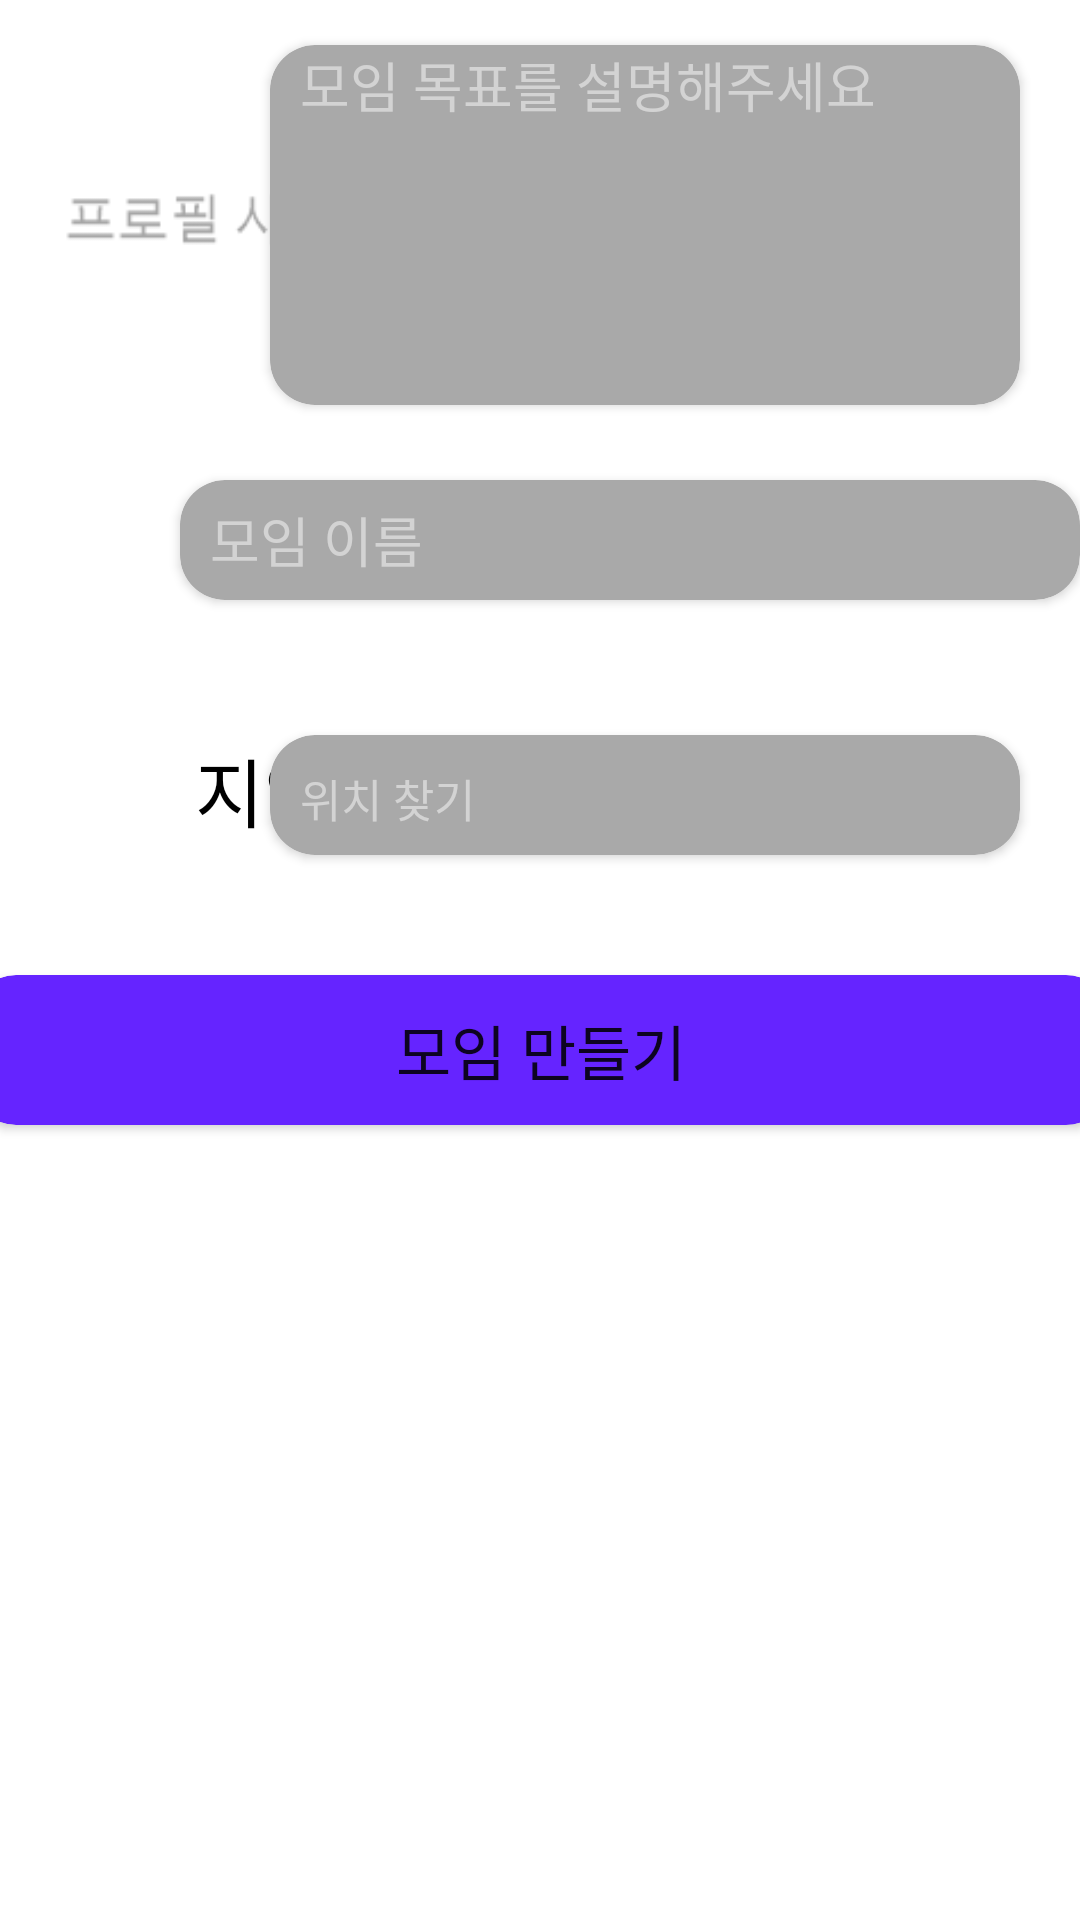

Android layout source for this screen:
<!-- AndroidManifest.xml: application theme Theme.Capstone -->
<!-- res/layout/fragment_create.xml -->
<?xml version="1.0" encoding="utf-8"?>
<androidx.constraintlayout.widget.ConstraintLayout xmlns:android="http://schemas.android.com/apk/res/android"
    android:layout_width="match_parent"
    xmlns:tools="http://schemas.android.com/tools"
    xmlns:app="http://schemas.android.com/apk/res-auto"
    android:layout_height="match_parent">

    <androidx.cardview.widget.CardView
        android:layout_width="250dp"
        android:layout_height="120dp"
        android:layout_marginTop="15dp"
        android:layout_marginEnd="20dp"
        app:cardBackgroundColor="#A9A9A9"
        app:cardCornerRadius="15dp"
        app:layout_constraintEnd_toEndOf="parent"
        app:layout_constraintTop_toTopOf="parent">

        <EditText
            android:id="@+id/explainclub"
            android:layout_width="match_parent"
            android:layout_height="match_parent"
            android:layout_marginStart="10dp"
            android:background="@android:color/transparent"
            android:ems="5"
            android:gravity="top"
            android:hint="모임 목표를 설명해주세요"
            android:inputType="textMultiLine"
            android:privateImeOptions="defaultInputmode=korean"
            android:scrollHorizontally="false"
            android:textColorHint="	#D3D3D3	"
            tools:ignore="TouchTargetSizeCheck"
            tools:layout_editor_absoluteX="8dp"
            tools:layout_editor_absoluteY="10dp" />

    </androidx.cardview.widget.CardView>


    <androidx.cardview.widget.CardView
        android:id="@+id/cardView"
        android:layout_width="300dp"
        android:layout_height="40dp"
        android:layout_marginStart="60dp"
        android:layout_marginTop="160dp"
        app:cardBackgroundColor="#A9A9A9"
        app:cardCornerRadius="15dp"
        app:layout_constraintEnd_toEndOf="parent"
        app:layout_constraintStart_toStartOf="parent"
        app:layout_constraintTop_toTopOf="parent">

        <EditText
            android:id="@+id/club"
            android:layout_width="match_parent"
            android:layout_height="match_parent"
            android:layout_marginStart="10dp"
            android:background="@android:color/transparent"
            android:ems="10"
            android:hint="모임 이름"
            android:inputType="text"
            android:privateImeOptions="defaultInputmode=korean"
            android:textColorHint="	#D3D3D3	"
            tools:ignore="TouchTargetSizeCheck"
            tools:layout_editor_absoluteX="8dp"
            tools:layout_editor_absoluteY="70dp" />

    </androidx.cardview.widget.CardView>

    <ImageView
        android:id="@+id/clubprofile"
        android:layout_width="130dp"
        android:layout_height="120dp"
        android:layout_marginStart="4dp"
        android:layout_marginTop="15dp"
        app:layout_constraintStart_toStartOf="parent"
        app:layout_constraintTop_toTopOf="parent"
        app:srcCompat="@drawable/profile" />

    <ImageView
        android:id="@+id/changehobby"
        android:layout_width="80dp"
        android:layout_height="80dp"
        android:layout_marginTop="5dp"
        app:layout_constraintStart_toStartOf="parent"
        app:layout_constraintTop_toBottomOf="@+id/clubprofile"
        app:srcCompat="@drawable/hobby" />

    <ImageView
        android:id="@+id/imageView2"
        android:layout_width="45dp"
        android:layout_height="45dp"
        android:layout_marginStart="10dp"
        android:layout_marginTop="20dp"
        app:layout_constraintStart_toStartOf="parent"
        app:layout_constraintTop_toBottomOf="@+id/changehobby"
        app:srcCompat="@drawable/gps2" />

    <TextView
        android:id="@+id/which"
        android:layout_width="wrap_content"
        android:layout_height="wrap_content"
        android:layout_marginStart="10dp"
        android:layout_marginTop="25dp"
        android:text="지역"
        android:textSize="25dp"
        android:textColor="#000000"
        app:layout_constraintStart_toEndOf="@+id/imageView2"
        app:layout_constraintTop_toBottomOf="@+id/changehobby" />

    <androidx.cardview.widget.CardView
        android:id="@+id/address"
        android:layout_width="250dp"
        android:layout_height="40dp"
        android:layout_marginTop="45dp"
        android:layout_marginEnd="20dp"
        app:cardBackgroundColor="#A9A9A9"
        app:cardCornerRadius="15dp"
        app:layout_constraintEnd_toEndOf="parent"
        app:layout_constraintTop_toBottomOf="@+id/cardView" >

        <TextView
            android:id="@+id/useraddress"
            android:layout_width="wrap_content"
            android:layout_height="wrap_content"
            android:layout_marginTop="10dp"
            android:layout_marginLeft="10dp"
            android:textSize="15dp"
            android:textColor="#D3D3D3"
            android:text="위치 찾기" />
    </androidx.cardview.widget.CardView>

    <androidx.cardview.widget.CardView
        android:layout_width="380dp"
        android:layout_height="50dp"
        android:layout_marginTop="40dp"
        app:cardBackgroundColor="#6524ff"
        app:cardCornerRadius="15dp"
        app:layout_constraintEnd_toEndOf="parent"
        app:layout_constraintStart_toStartOf="parent"
        app:layout_constraintTop_toBottomOf="@+id/address" >

        <Button
            android:id="@+id/CreateBtn"
            style="?android:attr/borderlessButtonStyle"
            android:layout_width="match_parent"
            android:layout_height="match_parent"
            android:text="모임 만들기"
            android:textSize="20dp" />
    </androidx.cardview.widget.CardView>

</androidx.constraintlayout.widget.ConstraintLayout>
<!-- resources referenced by this layout -->
<resources>
  <!-- drawable profile: png bitmap (drawable-v24, 1202 bytes) -->
  <style name="Theme.Capstone" parent="Theme.MaterialComponents.DayNight.DarkActionBar">
          
          <item name="colorPrimary">@color/purple_500</item>
          <item name="colorPrimaryVariant">@color/purple_700</item>
          <item name="colorOnPrimary">@color/white</item>
          
          <item name="colorSecondary">@color/teal_200</item>
          <item name="colorSecondaryVariant">@color/teal_700</item>
          <item name="colorOnSecondary">@color/black</item>
          <item name="windowNoTitle">true</item>
          
          <item name="android:statusBarColor">?attr/colorPrimaryVariant</item>
          
      </style>
  <color name="purple_500">#FF6200EE</color>
  <color name="purple_700">#FF3700B3</color>
  <color name="white">#FFFFFFFF</color>
  <color name="teal_200">#FF03DAC5</color>
  <color name="teal_700">#FF018786</color>
  <color name="black">#FF000000</color>
</resources>
